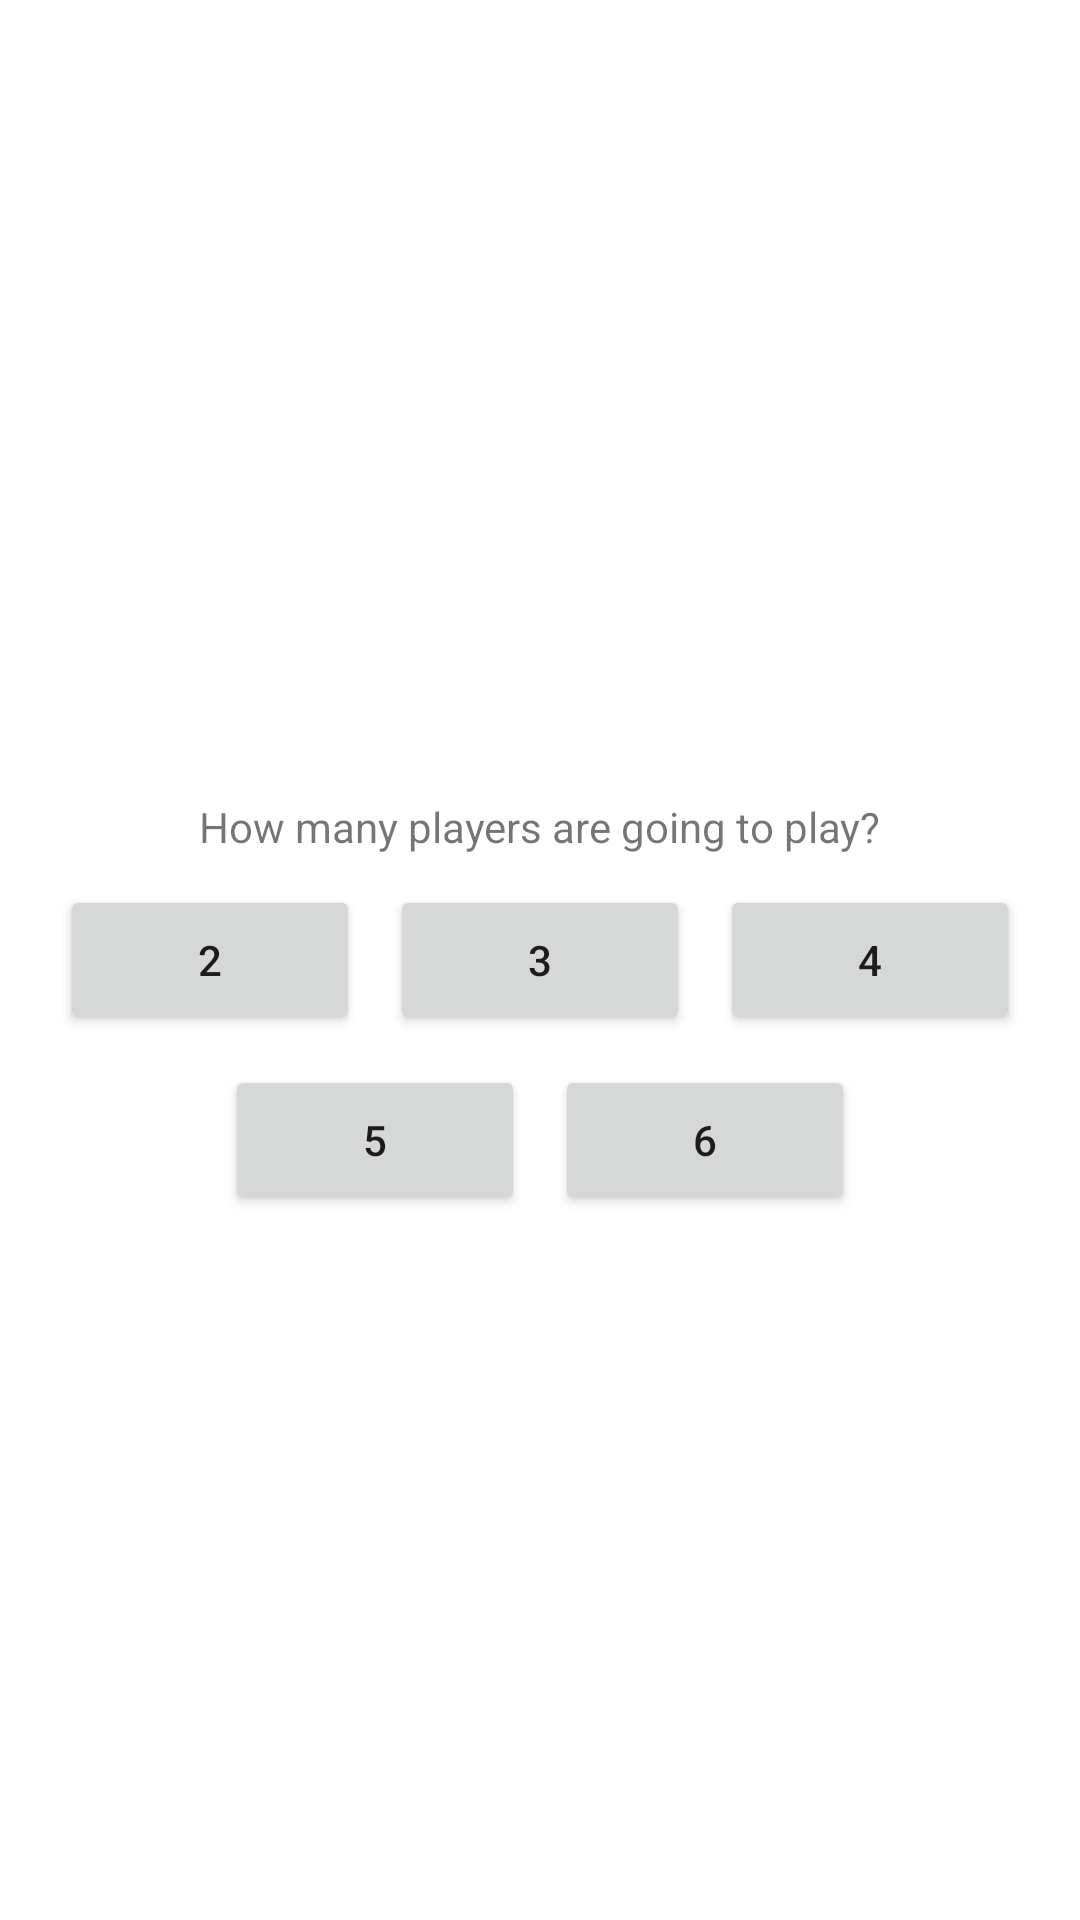

Reconstruct the res/layout file that produces this screen, plus the resources it refers to.
<!-- AndroidManifest.xml: application theme Theme.AIClueSolver -->
<!-- res/layout/popup_number_of_players.xml -->
<?xml version="1.0" encoding="utf-8"?>
<androidx.constraintlayout.widget.ConstraintLayout xmlns:android="http://schemas.android.com/apk/res/android"
    xmlns:app="http://schemas.android.com/apk/res-auto"
    xmlns:tools="http://schemas.android.com/tools"
    android:layout_width="match_parent"
    android:layout_height="match_parent"
    android:padding="20dp">



    <TextView
        android:layout_width="wrap_content"
        android:layout_height="wrap_content"
        android:layout_marginBottom="10dp"
        android:text="How many players are going to play?"
        app:layout_constraintBottom_toTopOf="@+id/numPlayersButton_3"
        app:layout_constraintEnd_toEndOf="parent"
        app:layout_constraintStart_toStartOf="parent" />

    <Button
        android:id="@+id/numPlayersButton_2"
        android:layout_width="100dp"
        android:layout_height="50dp"
        android:layout_marginEnd="10dp"
        android:text="2"
        app:layout_constraintBottom_toBottomOf="parent"
        app:layout_constraintEnd_toStartOf="@+id/numPlayersButton_3"
        app:layout_constraintTop_toTopOf="parent" />

    <Button
        android:id="@+id/numPlayersButton_3"
        android:layout_width="100dp"
        android:layout_height="50dp"
        android:text="3"
        app:layout_constraintBottom_toBottomOf="parent"
        app:layout_constraintEnd_toEndOf="parent"
        app:layout_constraintStart_toStartOf="parent"
        app:layout_constraintTop_toTopOf="parent"/>

    <Button
        android:id="@+id/numPlayersButton_4"
        android:layout_width="100dp"
        android:layout_height="50dp"
        android:layout_marginStart="10dp"
        android:text="4"
        app:layout_constraintBottom_toBottomOf="parent"
        app:layout_constraintStart_toEndOf="@+id/numPlayersButton_3"
        app:layout_constraintTop_toTopOf="parent" />

    <Button
        android:id="@+id/numPlayersButton_5"
        android:layout_width="100dp"
        android:layout_height="50dp"
        android:layout_marginStart="55dp"
        android:layout_marginTop="10dp"
        android:text="5"
        app:layout_constraintStart_toStartOf="@id/numPlayersButton_2"
        app:layout_constraintTop_toBottomOf="@+id/numPlayersButton_3" />

    <Button
        android:id="@+id/numPlayersButton_6"
        android:layout_width="100dp"
        android:layout_height="50dp"
        android:layout_marginStart="10dp"
        android:layout_marginTop="10dp"
        android:text="6"
        app:layout_constraintStart_toEndOf="@id/numPlayersButton_5"
        app:layout_constraintTop_toBottomOf="@id/numPlayersButton_3" />



</androidx.constraintlayout.widget.ConstraintLayout>
<!-- resources referenced by this layout -->
<resources>
  <style name="Theme.AIClueSolver" parent="Theme.MaterialComponents.DayNight.DarkActionBar">
          
          <item name="colorPrimary">@color/purple_500</item>
          <item name="colorPrimaryVariant">@color/purple_700</item>
          <item name="colorOnPrimary">@color/white</item>
          
          <item name="colorSecondary">@color/teal_200</item>
          <item name="colorSecondaryVariant">@color/teal_700</item>
          <item name="colorOnSecondary">@color/black</item>
          
          <item name="android:statusBarColor" tools:targetApi="l">?attr/colorPrimaryVariant</item>
          
      </style>
  <!-- not gathered from this repository: default colours our renderer supplied (Android Studio template values) -->
  <color name="purple_500">#FF6200EE</color>
  <color name="purple_700">#FF3700B3</color>
  <color name="teal_200">#FF03DAC5</color>
  <color name="teal_700">#FF018786</color>
  <color name="black">#FF000000</color>
  <color name="white">#FFFFFFFF</color>
</resources>
